Run: headless pygame with SDL's dummy video driver; simulated clock (each Clock.tick advances the game by its frame time, no real sleeping); random seed 0; keys injected as events and as key.get_pressed() state; no mouse input.
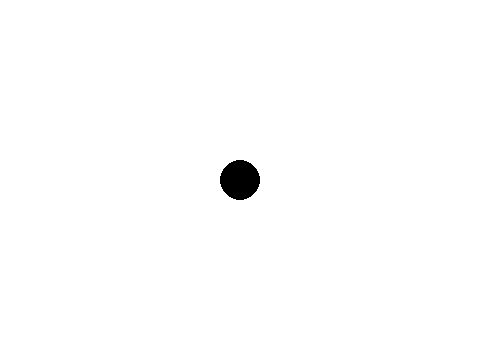
Frame 1 of 4 · flips 1–60 · no input
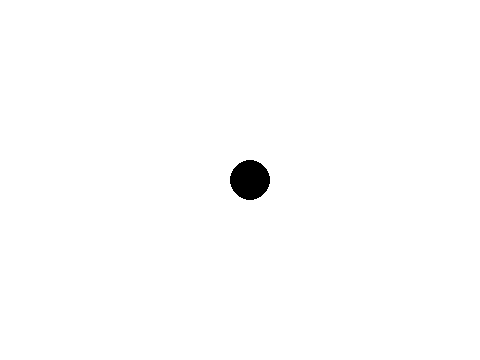
Frame 2 of 4 · flips 61–180 · tapped SPACE, RETURN · held RIGHT (→), D
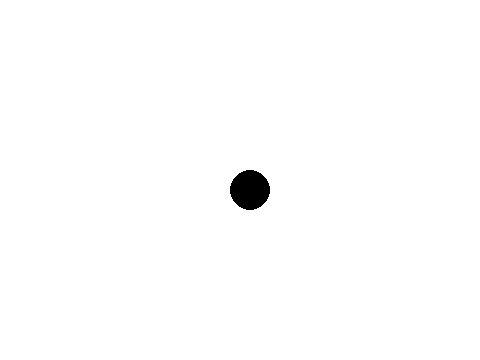
Frame 3 of 4 · flips 181–300 · held DOWN (↓), S
Frame 4 of 4 · flips 301–420 · held LEFT (←), A, UP (↑), W · screen same as frame 1, image omitted

The pygame program that drew these frames:

# 키보드로 조종하기

import pygame

pygame.init()

screen = pygame.display.set_mode((480, 360))

pygame.display.set_caption("키보드로 조종하기!")

print(screen.get_size())

center_x = screen.get_size()[0]//2  # 240
center_y = screen.get_size()[1]//2  # 180

to_x = 0
to_y = 0

running = True

def runGame() :
    global running, center_x, center_y, to_x, to_y
    
    while running :
        for event in pygame.event.get() :
            if event.type == pygame.QUIT :
                running = False

            if event.type == pygame.KEYDOWN :
                print(event.key)

                if event.key == 97 :
                    print("a 누름")

                if event.key == pygame.K_UP :
                    print("UP")
                    center_y -= 10
                if event.key == pygame.K_DOWN :
                    print("DOWN")
                    center_y += 10
                if event.key == pygame.K_RIGHT :
                    print("RIGHT")
                    center_x += 10
                if event.key == pygame.K_LEFT :
                    print("LEFT")
                    center_x -= 10

        screen.fill((255, 255, 255))

        pygame.draw.circle(screen, (0, 0, 0), (center_x, center_y), 20)
        
        pygame.display.update()

    pygame.quit()

runGame()


# 계속 누른 상태로 조종하기

import pygame

pygame.init()

screen = pygame.display.set_mode((480, 360))

pygame.display.set_caption("계속 누른 상태로 조종하기!")

print(screen.get_size())

center_x = screen.get_size()[0]//2  # 240
center_y = screen.get_size()[1]//2  # 180

to_x = 0
to_y = 0

running = True

fps = pygame.time.Clock()

def runGame() :
    global running, center_x, center_y, to_x, to_y
    
    while running :
        fps.tick(60)
        
        for event in pygame.event.get() :
            if event.type == pygame.QUIT :
                running = False

            if event.type == pygame.KEYDOWN :
                print(event.key)

                if event.key == 97 :
                    print("a 누름")

                if event.key == pygame.K_UP :
                    print("UP")
                    to_y = -1
                if event.key == pygame.K_DOWN :
                    print("DOWN")
                    to_y = 1
                if event.key == pygame.K_RIGHT :
                    print("RIGHT")
                    to_x = 1
                if event.key == pygame.K_LEFT :
                    print("LEFT")
                    to_x = -1

            if event.type == pygame.KEYUP :
                if event.key == pygame.K_UP :
                    print("UP")
                    to_y = 0
                if event.key == pygame.K_DOWN :
                    print("DOWN")
                    to_y = 0
                if event.key == pygame.K_RIGHT :
                    print("RIGHT")
                    to_x = 0
                if event.key == pygame.K_LEFT :
                    print("LEFT")
                    to_x = 0

        center_x += to_x
        center_y -= to_y

        screen.fill((255, 255, 255))

        pygame.draw.circle(screen, (0, 0, 0), (center_x, center_y), 1)
        
        pygame.display.update()

    pygame.quit()

runGame()
